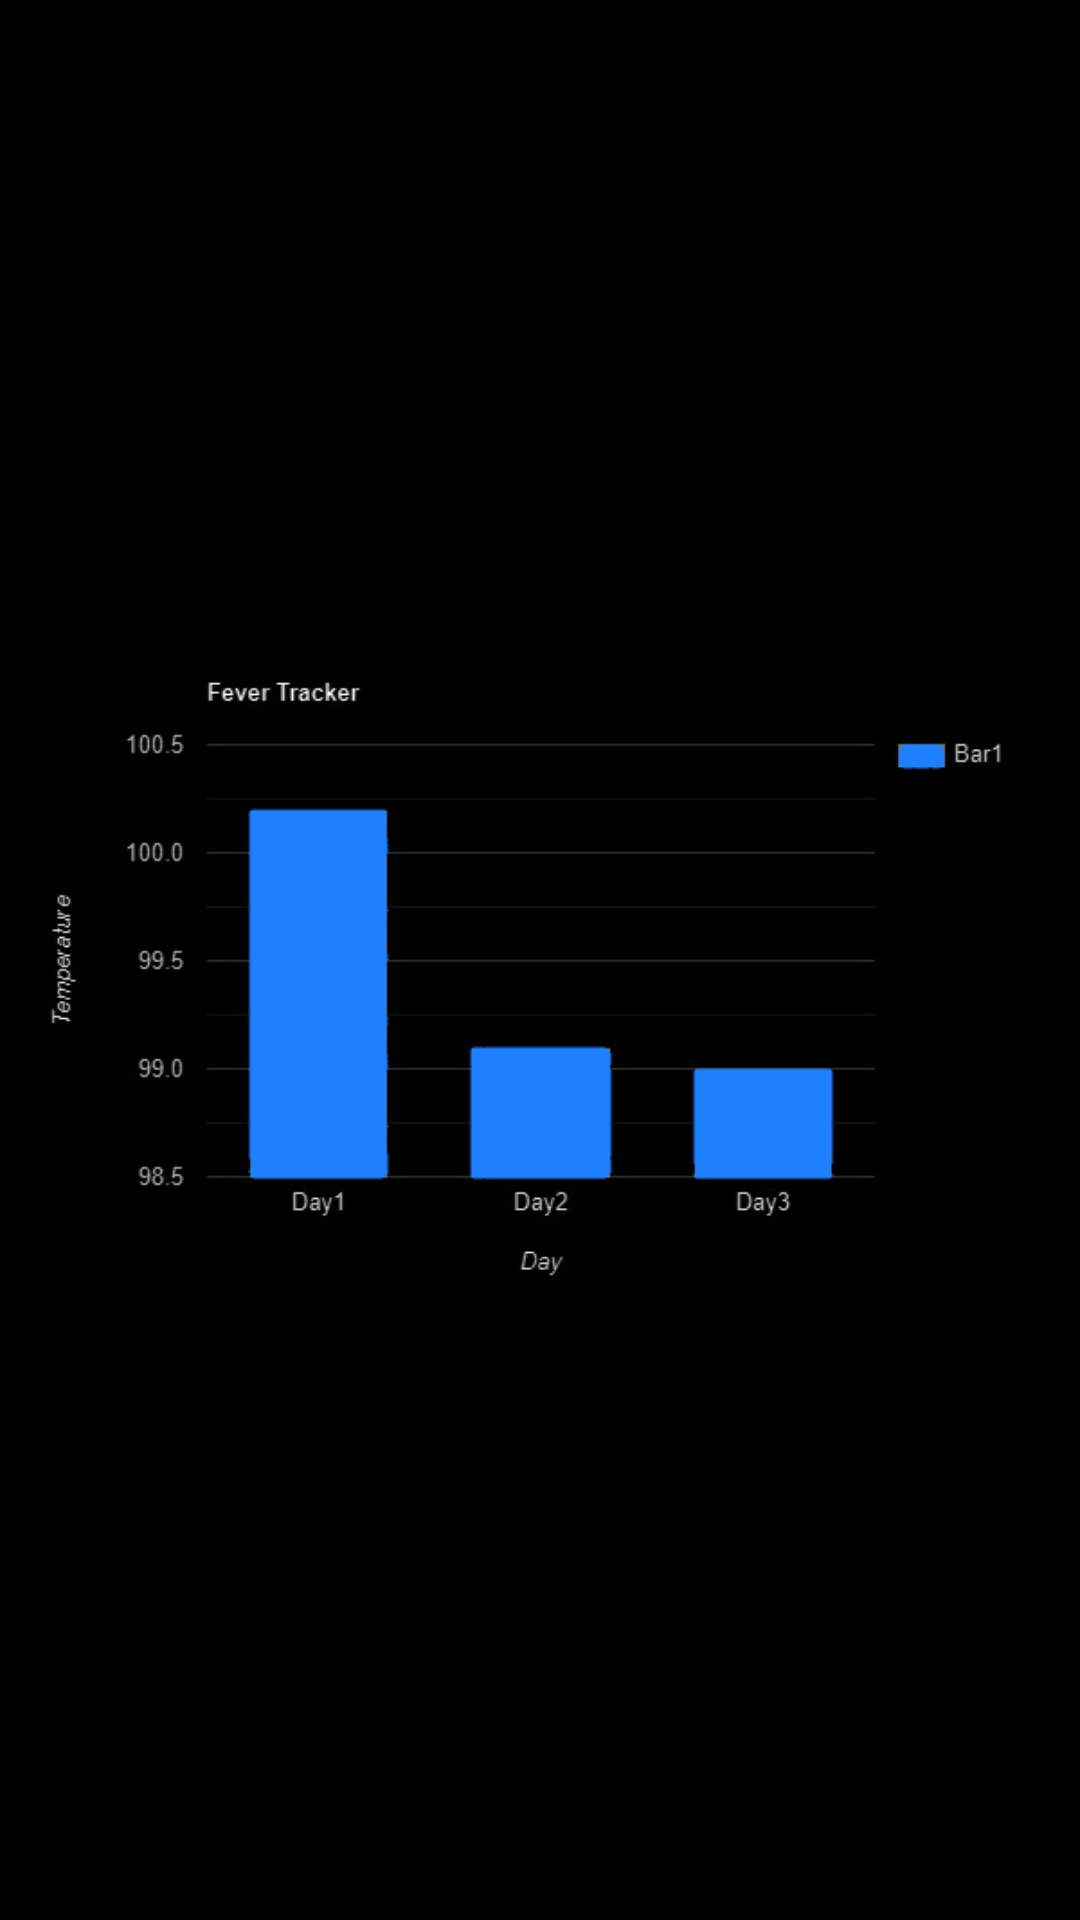

The Android layout XML behind this screen, and the referenced resources:
<!-- AndroidManifest.xml: application theme Theme.Recovery_Cloud -->
<!-- res/layout/fragment_progress_tracker.xml -->
<?xml version="1.0" encoding="utf-8"?>
<androidx.constraintlayout.widget.ConstraintLayout xmlns:android="http://schemas.android.com/apk/res/android"
    xmlns:app="http://schemas.android.com/apk/res-auto"
    xmlns:tools="http://schemas.android.com/tools"
    android:layout_width="match_parent"
    android:layout_height="match_parent"
    tools:context=".Activities.ui.progress_tracker.ProgressTrackerFragment"
    android:background="@color/black">

    <ImageView
        android:id="@+id/imageView4"
        android:layout_width="wrap_content"
        android:layout_height="wrap_content"
        android:src="@drawable/graph"
        app:layout_constraintBottom_toBottomOf="parent"
        app:layout_constraintEnd_toEndOf="parent"
        app:layout_constraintStart_toStartOf="parent"
        app:layout_constraintTop_toTopOf="parent" />
</androidx.constraintlayout.widget.ConstraintLayout>
<!-- resources referenced by this layout -->
<resources>
  <color name="black">#FF000000</color>
  <!-- drawable graph: jpg bitmap (drawable, 37270 bytes) -->
  <style name="Theme.Recovery_Cloud" parent="Theme.MaterialComponents.DayNight.DarkActionBar">
          
          <item name="colorPrimary">#03A9F4</item>
          <item name="colorPrimaryVariant">#050505</item>
          <item name="colorOnPrimary">@color/white</item>
          
          <item name="colorSecondary">@color/teal_200</item>
          <item name="colorSecondaryVariant">@color/teal_700</item>
          <item name="colorOnSecondary">@color/black</item>
          
          <item name="android:statusBarColor" tools:targetApi="l">?attr/colorPrimaryVariant</item>
          
      </style>
  <color name="white">#FFFFFFFF</color>
  <color name="teal_200">#FF03DAC5</color>
  <color name="teal_700">#FF018786</color>
</resources>
